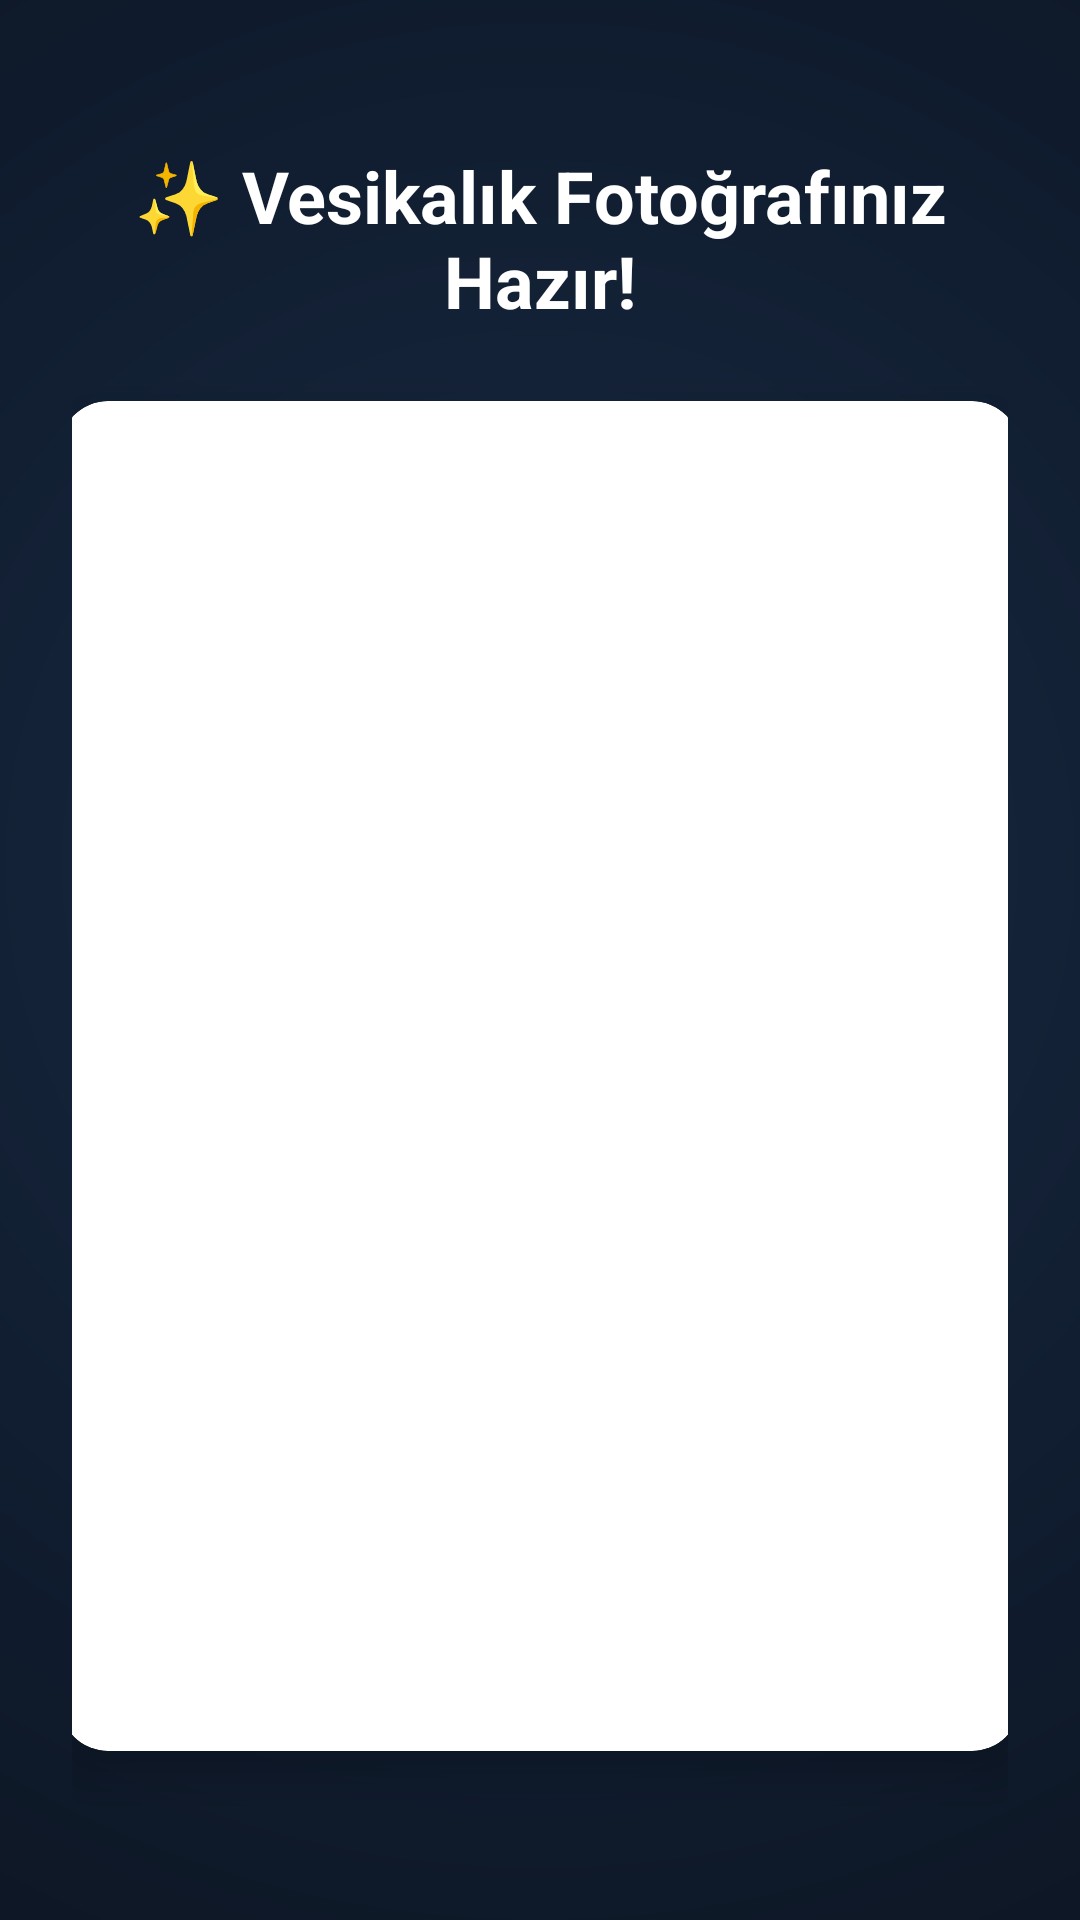

Produce the Android XML layout that renders to this screen, including the resource entries it uses.
<!-- AndroidManifest.xml: application theme Theme.Suitify -->
<!-- res/layout/fragment_result.xml -->
<?xml version="1.0" encoding="utf-8"?>
<FrameLayout xmlns:android="http://schemas.android.com/apk/res/android"
    xmlns:tools="http://schemas.android.com/tools"
    xmlns:app="http://schemas.android.com/apk/res-auto"
    android:layout_width="match_parent"
    android:layout_height="match_parent"
    android:background="@drawable/suitify_splash_radial"
    tools:context=".fragments.ResultFragment">

    <FrameLayout
        android:layout_width="match_parent"
        android:layout_height="match_parent"
        android:padding="24dp"
        android:layout_marginTop="25dp">

        <LinearLayout
            android:layout_width="match_parent"
            android:layout_height="wrap_content"
            android:orientation="vertical"
            android:gravity="center_horizontal">

            <TextView
                android:layout_width="wrap_content"
                android:layout_height="wrap_content"
                android:text="✨ Vesikalık Fotoğrafınız Hazır!"
                android:textColor="@color/white"
                android:textSize="24sp"
                android:textStyle="bold"
                android:gravity="center"
                android:layout_marginBottom="24dp" />

            <androidx.cardview.widget.CardView
                android:layout_width="320dp"
                android:layout_height="450dp"
                android:layout_marginBottom="32dp"
                app:cardCornerRadius="16dp"
                app:cardElevation="8dp">

                <ImageView
                    android:id="@+id/ivResultPhoto"
                    android:layout_width="match_parent"
                    android:layout_height="match_parent"
                    android:scaleType="centerCrop"
                    android:contentDescription="Oluşturulan vesikalık fotoğraf" />

                <ProgressBar
                    android:id="@+id/progressBarImage"
                    android:layout_width="48dp"
                    android:layout_height="48dp"
                    android:layout_gravity="center"
                    android:visibility="gone"
                    android:indeterminateTint="@color/suitify_primary" />

            </androidx.cardview.widget.CardView>

            <androidx.cardview.widget.CardView
                android:layout_width="match_parent"
                android:layout_height="wrap_content"
                android:layout_marginBottom="16dp"
                app:cardCornerRadius="12dp"
                app:cardElevation="4dp"
                app:cardBackgroundColor="@color/suitify_primary">

                <Button
                    android:id="@+id/btnDownloadPhoto"
                    android:layout_width="match_parent"
                    android:layout_height="56dp"
                    android:text="Fotoğrafı İndir"
                    android:textColor="@android:color/white"
                    android:textSize="16sp"
                    android:textStyle="bold"
                    android:background="@android:color/transparent"
                    android:enabled="false" />

            </androidx.cardview.widget.CardView>

            <Button
                android:id="@+id/btnNewPhoto"
                android:layout_width="match_parent"
                android:layout_height="48dp"
                android:text="Yeni Fotoğraf Oluştur"
                android:textColor="@color/suitify_text_secondary"
                android:background="@android:color/transparent"
                android:textStyle="bold" />

        </LinearLayout>

    </FrameLayout>

</FrameLayout>
<!-- resources referenced by this layout -->
<resources>
  <color name="suitify_primary">#1a527d</color>
  <color name="suitify_text_secondary">#64748B</color>
  <color name="white">#FFFFFF</color>
  <!-- drawable suitify_splash_radial (drawable) -->
  <shape xmlns:android="http://schemas.android.com/apk/res/android">
      <gradient
          android:type="radial"
          android:centerX="50%"
          android:centerY="45%"
          android:gradientRadius="600dp"
          android:startColor="@color/suitify_navy_mid"
          android:centerColor="@color/suitify_navy_dark"
          android:endColor="@color/suitify_black"/>
  </shape>
  <style name="Theme.Suitify" parent="Base.Theme.Suitify" />
  <color name="suitify_navy_mid">#1A2B44</color>
  <color name="suitify_navy_dark">#0F1B2D</color>
  <color name="suitify_black">#0B0E13</color>
  <style name="Base.Theme.Suitify" parent="Theme.Material3.DayNight.NoActionBar">
          
          
      </style>
</resources>
